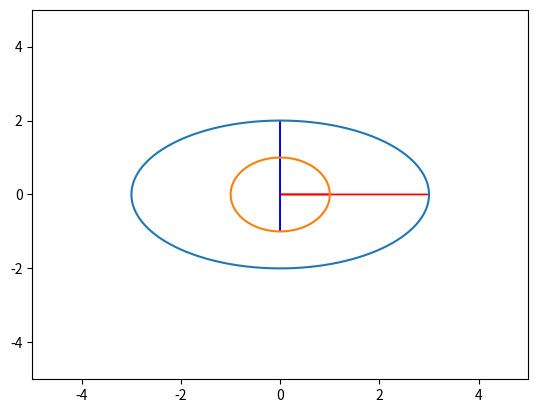

Reproduce this figure in Python.
import numpy as np
import matplotlib.pyplot as plt

a = np.array([[3, 0], [0, -2]])
u, s, vh = np.linalg.svd(a)
v = np.transpose(vh)
print(s)
plt.arrow(0, 0, *u[:,0] * s[0], color='red')
plt.arrow(0, 0, *u[:,1] * s[1], color='blue')

ell = np.arange(0, 2 * np.pi, 0.01)
x = s[0] * np.cos(ell)
y = s[1] * np.sin(ell)
a = u.T[0][1]
b = u.T[0][0]
cos = 1 / (1 + (a / b) ** 2) ** 0.5
sin = (a / b) / (1 + (a / b) ** 2) ** 0.5
plt.plot(x * cos - sin * y, sin * x + cos * y)
plt.xlim(-5, 5)
plt.ylim(-5, 5)
plt.show()

circle = np.arange(0, 2 * np.pi, 0.01)
plt.arrow(0, 0, *v[:,0], color='red')
plt.arrow(0, 0, *v[:,1] , color='blue')
plt.plot(np.cos(circle), np.sin(circle))
plt.xlim(-5, 5)
plt.ylim(-5, 5)
plt.show()
